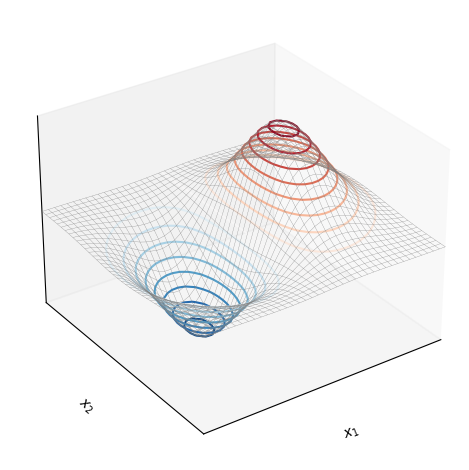
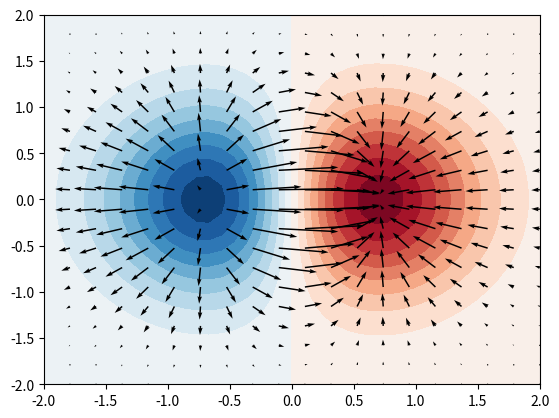
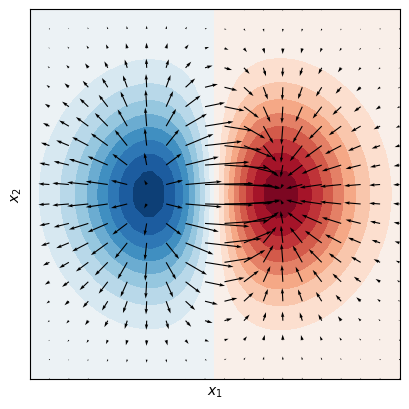

Write the Python code that produced these figures, in order.

###############
# Authored by Weisheng Jiang
# Book 4  |  From Basic Arithmetic to Machine Learning
# Published and copyrighted by Tsinghua University Press
# Beijing, China, 2022
###############

# Bk4_Ch17_01.py

import sympy
import numpy as np
from sympy.functions import exp

#define symbolic vars, function
x1,x2 = sympy.symbols('x1 x2')

f_x = x1*exp(-(x1**2 + x2**2))

print(f_x)

#take the gradient symbolically
grad_f = [sympy.diff(f_x,var) for var in (x1,x2)]
print(grad_f)

f_x_fcn = sympy.lambdify([x1,x2],f_x)

#turn into a bivariate lambda for numpy
grad_fcn = sympy.lambdify([x1,x2],grad_f)

import matplotlib.pyplot as plt

xx1, xx2 = np.meshgrid(np.linspace(-2,2,40),np.linspace(-2,2,40))

# coarse mesh
xx1_, xx2_ = np.meshgrid(np.linspace(-2,2,20),np.linspace(-2,2,20))
V = grad_fcn(xx1_,xx2_)


ff_x = f_x_fcn(xx1,xx2)

color_array = np.sqrt(V[0]**2 + V[1]**2)

# 3D visualization
ax = plt.figure().add_subplot(projection='3d')
ax.plot_wireframe(xx1, xx2, ff_x, rstride=1, 
                  cstride=1, color = [0.5,0.5,0.5],
                  linewidth = 0.2)
ax.contour3D(xx1, xx2, ff_x, 20, cmap = 'RdBu_r')

ax.xaxis.set_ticks([])
ax.yaxis.set_ticks([])
ax.zaxis.set_ticks([])
plt.xlim(-2,2)
plt.ylim(-2,2)
ax.view_init(30, -125)
ax.set_xlabel('$x_1$')
ax.set_ylabel('$x_2$')
ax.set_zlabel('$f(x_1,x_2)$')
plt.tight_layout()


# 2D visualization
fig, ax = plt.subplots()

plt.contourf(xx1, xx2, ff_x,20, cmap = 'RdBu_r')

plt.quiver (xx1_, xx2_, V[0], V[1],
            angles='xy', scale_units='xy',
            edgecolor='none', facecolor= 'k')

plt.show()
ax.set_aspect('equal')
ax.xaxis.set_ticks([])
ax.yaxis.set_ticks([])
ax.set_xlabel('$x_1$')
ax.set_ylabel('$x_2$')
plt.tight_layout()
